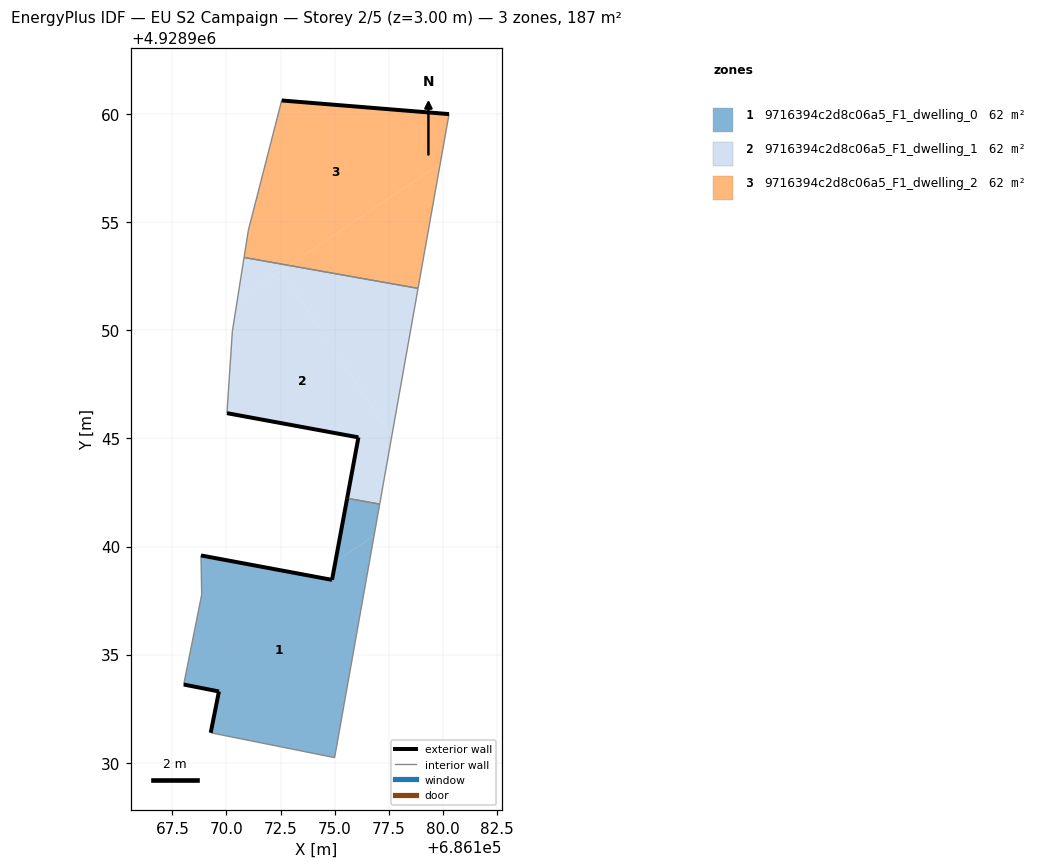
=== STOREY PLAN SPEC (per zone: floor XY polygon, exterior-wall plan segments, windows/doors) ===
zone 1: 9716394c2d8c06a5_F1_dwelling_0  (62.5 m²)
  floor: (686175.00, 4928930.24) (686176.83, 4928940.51) (686175.04, 4928939.31) (686174.88, 4928938.46) (686168.82, 4928939.59) (686168.85, 4928937.77) (686168.02, 4928933.62) (686169.65, 4928933.30) (686169.27, 4928931.39)
  floor: (686176.83, 4928940.51) (686177.08, 4928941.96) (686175.58, 4928942.23) (686175.04, 4928939.31)
  exterior wall: (686168.82, 4928939.59) – (686174.88, 4928938.46)  [6.2 m]
  exterior wall: (686174.88, 4928938.46) – (686175.58, 4928942.23)  [3.8 m]
  exterior wall: (686169.27, 4928931.39) – (686169.65, 4928933.30)  [1.9 m]
  exterior wall: (686169.65, 4928933.30) – (686168.02, 4928933.62)  [1.7 m]
  interior walls: 5
zone 2: 9716394c2d8c06a5_F1_dwelling_1  (62.5 m²)
  floor: (686177.08, 4928941.96) (686177.65, 4928945.11) (686172.52, 4928952.76) (686170.50, 4928951.40) (686170.27, 4928949.96) (686170.02, 4928946.17) (686176.10, 4928945.05) (686175.58, 4928942.23)
  floor: (686177.65, 4928945.11) (686178.86, 4928951.94) (686172.89, 4928953.00) (686172.52, 4928952.76)
  floor: (686172.89, 4928953.00) (686170.81, 4928953.37) (686170.50, 4928951.40)
  exterior wall: (686175.58, 4928942.23) – (686176.10, 4928945.05)  [2.9 m]
  exterior wall: (686176.10, 4928945.05) – (686170.02, 4928946.17)  [6.2 m]
  interior walls: 5
zone 3: 9716394c2d8c06a5_F1_dwelling_2  (62.5 m²)
  floor: (686179.88, 4928957.68) (686180.29, 4928960.00) (686172.55, 4928960.63) (686171.01, 4928954.63) (686170.81, 4928953.37) (686172.89, 4928953.00)
  floor: (686178.86, 4928951.94) (686179.88, 4928957.68) (686172.89, 4928953.00)
  exterior wall: (686172.55, 4928960.63) – (686180.29, 4928960.00)  [7.8 m]
  interior walls: 4

=== DERIVED (storey summary) ===
Building: EU S2 Campaign
Storey: 2 of 5  (floor level z = 3.00 m)
Storey gross floor area: 187.4 m²
Zones on this storey: 3
  - 9716394c2d8c06a5_F1_dwelling_0: floor 62.5 m²; exterior wall 13.6 m (40.8 m²); WWR 0.0%
  - 9716394c2d8c06a5_F1_dwelling_1: floor 62.5 m²; exterior wall 9.0 m (27.1 m²); WWR 0.0%
  - 9716394c2d8c06a5_F1_dwelling_2: floor 62.5 m²; exterior wall 7.8 m (23.3 m²); WWR 0.0%
Zone adjacency (shared interzone walls):
  - 9716394c2d8c06a5_F1_dwelling_0 ↔ 9716394c2d8c06a5_F1_dwelling_1
  - 9716394c2d8c06a5_F1_dwelling_1 ↔ 9716394c2d8c06a5_F1_dwelling_2